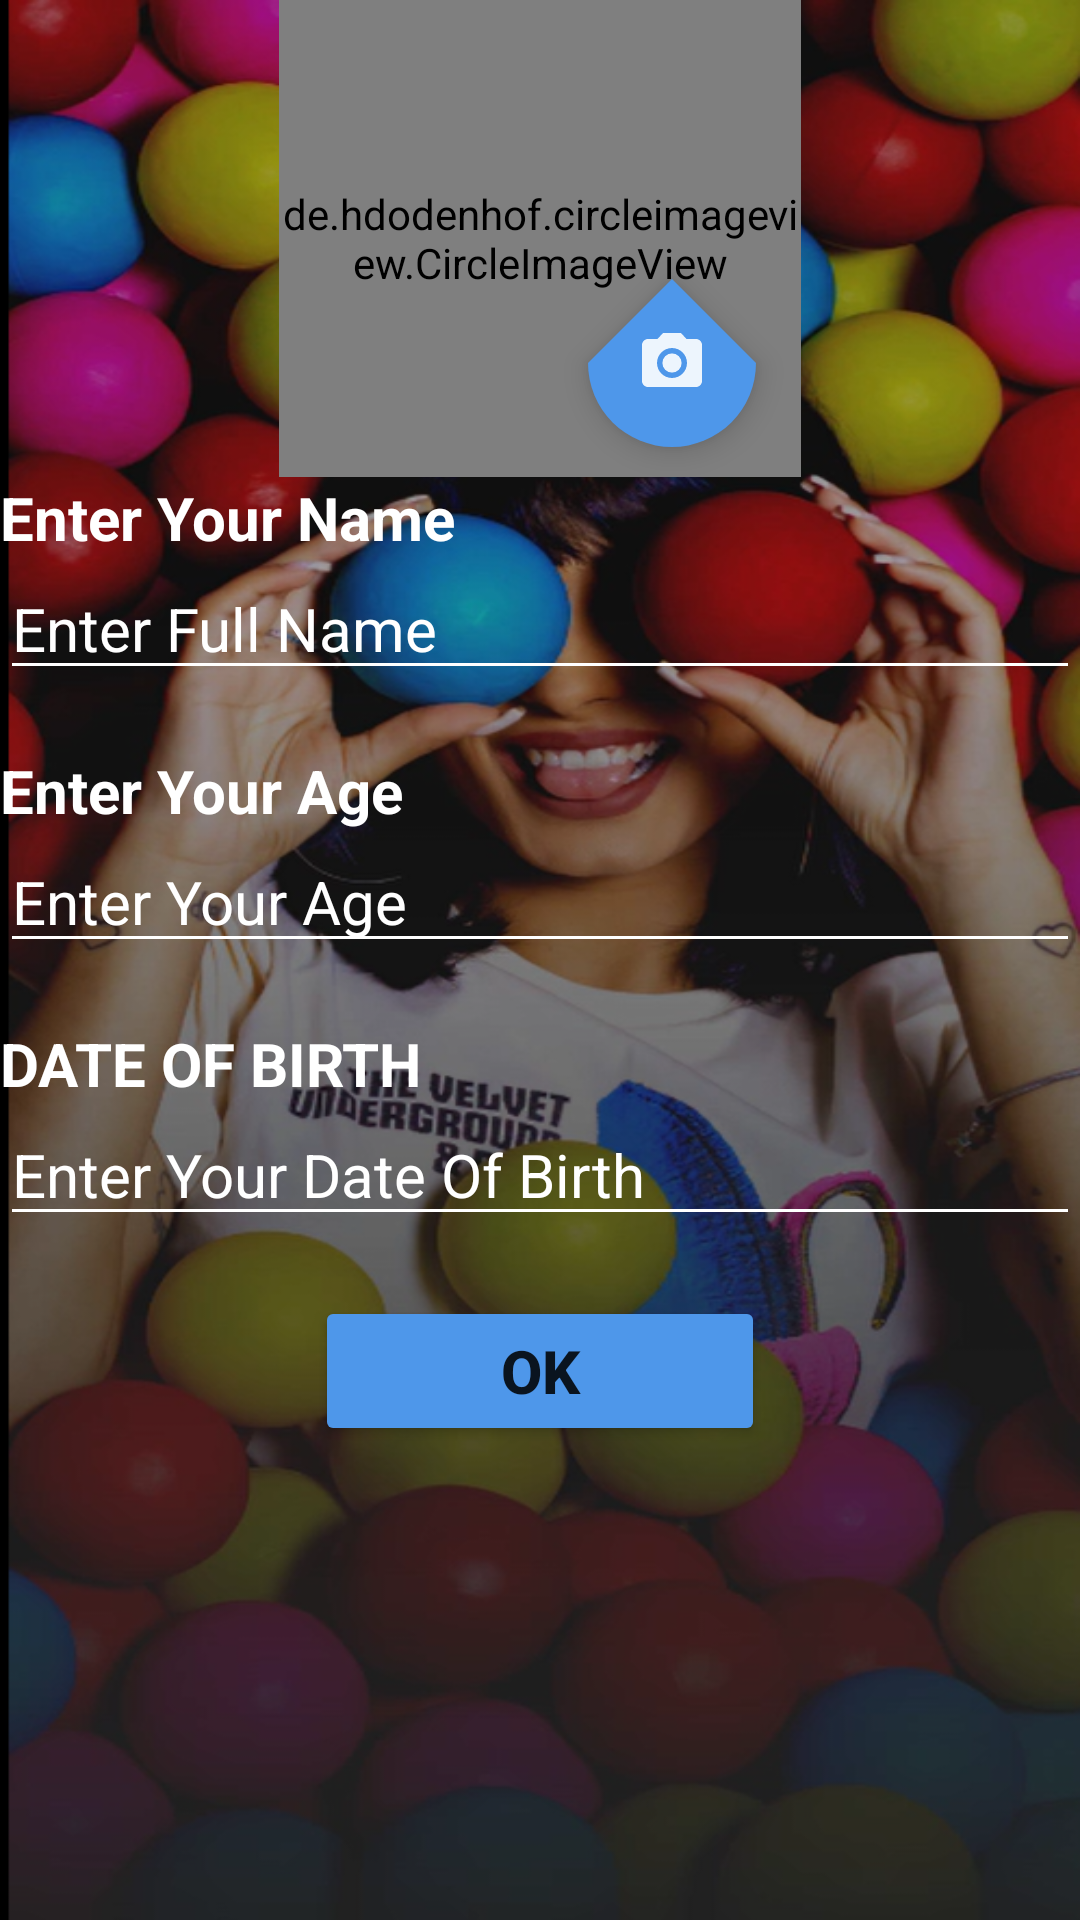

The Android layout XML behind this screen, and the referenced resources:
<!-- AndroidManifest.xml: application theme Theme.Project_Work -->
<!-- res/layout/custom_layoutprofile.xml -->
<?xml version="1.0" encoding="utf-8"?>
<LinearLayout
    xmlns:android="http://schemas.android.com/apk/res/android"
    xmlns:app="http://schemas.android.com/apk/res-auto"
    android:orientation="vertical"
    android:layout_width="match_parent"
    android:background="@drawable/ballonbackground"
    android:layout_height="match_parent">
    <androidx.constraintlayout.widget.ConstraintLayout
        android:layout_width="wrap_content"
        android:layout_gravity="center"
        android:layout_height="wrap_content">
    <de.hdodenhof.circleimageview.CircleImageView
        android:id="@+id/imgprofile"
        android:layout_width="174dp"
        android:layout_height="159dp"
        android:src="@drawable/ic_baseline_account_circle_24"
        app:layout_constraintEnd_toEndOf="parent"
        app:layout_constraintStart_toStartOf="parent"
        app:layout_constraintTop_toTopOf="parent"
        />
        <com.google.android.material.floatingactionbutton.FloatingActionButton
            android:id="@+id/fabbtn"
            android:layout_width="wrap_content"
            android:layout_height="wrap_content"
            android:layout_marginEnd="15dp"
            android:layout_marginBottom="10dp"
            android:backgroundTint="#4E97EA"
            app:shapeAppearanceOverlay="@style/FabShape1"
            app:tint="#ffffff"
            android:src="@drawable/ic_baseline_photo_camera_24"
            app:layout_constraintBottom_toBottomOf="@id/imgprofile"
            app:layout_constraintEnd_toEndOf="@id/imgprofile" />
    </androidx.constraintlayout.widget.ConstraintLayout>

    <TextView
        android:layout_width="wrap_content"
        android:layout_height="wrap_content"
        android:text="Enter Your Name"
        android:textColor="#ffffff"
        android:textSize="20sp"
        android:textStyle="bold" />

    <EditText
        android:id="@+id/etName"
        android:layout_width="match_parent"
        android:layout_height="wrap_content"
        android:hint="Enter Full Name"
        android:textColor="#ffffff"
        android:textColorHint="#ffffff"
        android:backgroundTint="#ffffff"
        android:textSize="20sp" />
    <TextView
        android:layout_width="match_parent"
        android:layout_height="wrap_content"
        android:text="Enter Your Age"
        android:layout_marginTop="20dp"
        android:textColor="#ffffff"
        android:textSize="20sp"
        android:textStyle="bold" />

    <EditText
        android:id="@+id/et_age"
        android:layout_width="match_parent"
        android:layout_height="wrap_content"
        android:hint="Enter Your Age"
        android:inputType="number"
        android:textColorHint="#ffffff"
        android:textColor="#ffffff"
        android:backgroundTint="#ffffff"
        android:textSize="20sp" />

    <TextView
        android:layout_width="match_parent"
        android:layout_height="wrap_content"
        android:text="DATE OF BIRTH"
        android:layout_marginTop="20dp"
        android:textColor="#ffffff"
        android:textSize="20sp"
        android:textStyle="bold" />

    <EditText
        android:id="@+id/et_DOB"
        android:layout_width="match_parent"
        android:layout_height="wrap_content"
        android:textColor="#ffffff"
        android:textColorHint="#ffffff"
        android:backgroundTint="#ffffff"
        android:hint="Enter Your Date Of Birth"
        android:textSize="20sp" />


    <Button
        android:id="@+id/btnOk"
        android:layout_width="150dp"
        android:layout_height="50dp"
        android:text="ok"
        android:backgroundTint="#4E97EA"
        android:layout_marginTop="20sp"
        android:layout_gravity="center"
        android:textSize="20sp"
        android:textStyle="bold" />




</LinearLayout>
<!-- resources referenced by this layout -->
<resources>
  <!-- drawable ballonbackground: png bitmap (drawable-v24, 666814 bytes) -->
  <!-- drawable ic_baseline_photo_camera_24 (drawable) -->
  <vector android:alpha="0.9" android:height="24dp" android:tint="#F8F7F7"
      android:viewportHeight="24" android:viewportWidth="24"
      android:width="24dp" xmlns:android="http://schemas.android.com/apk/res/android">
      <path android:fillColor="@android:color/white" android:pathData="M12,12m-3.2,0a3.2,3.2 0,1 1,6.4 0a3.2,3.2 0,1 1,-6.4 0"/>
      <path android:fillColor="@android:color/white" android:pathData="M9,2L7.17,4L4,4c-1.1,0 -2,0.9 -2,2v12c0,1.1 0.9,2 2,2h16c1.1,0 2,-0.9 2,-2L22,6c0,-1.1 -0.9,-2 -2,-2h-3.17L15,2L9,2zM12,17c-2.76,0 -5,-2.24 -5,-5s2.24,-5 5,-5 5,2.24 5,5 -2.24,5 -5,5z"/>
  </vector>
  <style name="FabShape1">
          <item name="cornerSize">50%</item>
          <item name="cornerFamilyTopLeft">cut</item>
          <item name="cornerFamilyTopRight">cut</item>
          <item name="cornerFamilyBottomLeft">rounded</item>
          <item name="cornerFamilyBottomRight">rounded</item>
      </style>
  <style name="Theme.Project_Work" parent="Theme.MaterialComponents.DayNight.DarkActionBar">
          
          <item name="colorPrimary">@color/purple_500</item>
          <item name="colorPrimaryVariant">@color/purple_700</item>
          <item name="colorOnPrimary">@color/white</item>
          
          <item name="colorSecondary">@color/teal_200</item>
          <item name="colorSecondaryVariant">@color/teal_700</item>
          <item name="colorOnSecondary">@color/black</item>
          
          <item name="android:statusBarColor" tools:targetApi="l">?attr/colorPrimaryVariant</item>
          
      </style>
  <color name="purple_500">#4E97EA</color>
  <color name="purple_700">#FF3700B3</color>
  <color name="white">#FFFFFFFF</color>
  <color name="teal_200">#FF03DAC5</color>
  <color name="teal_700">#FF018786</color>
  <color name="black">#FF000000</color>
</resources>
